Run: headless pygame with SDL's dummy video driver; simulated clock (each Clock.tick advances the game by its frame time, no real sleeping); random seed 0; keys injected as events and as key.get_pressed() state; mouse plan: one left click at the window centre at the start of phase 2, then a move to the lower-right quarter at the start of phase 3.
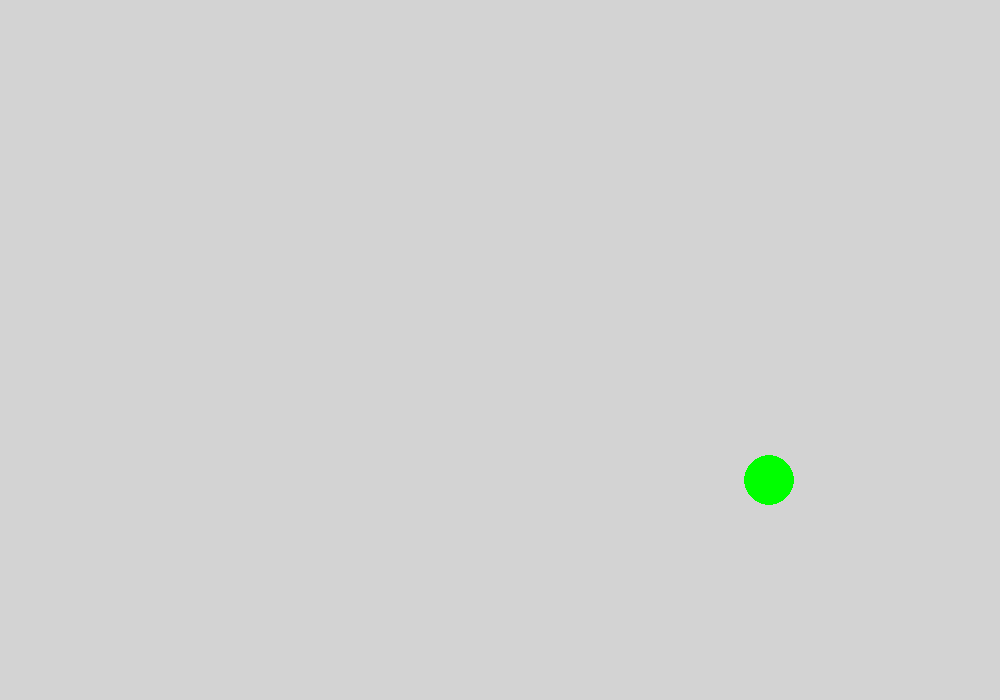
Frame 1 of 4 · flips 1–60 · no input
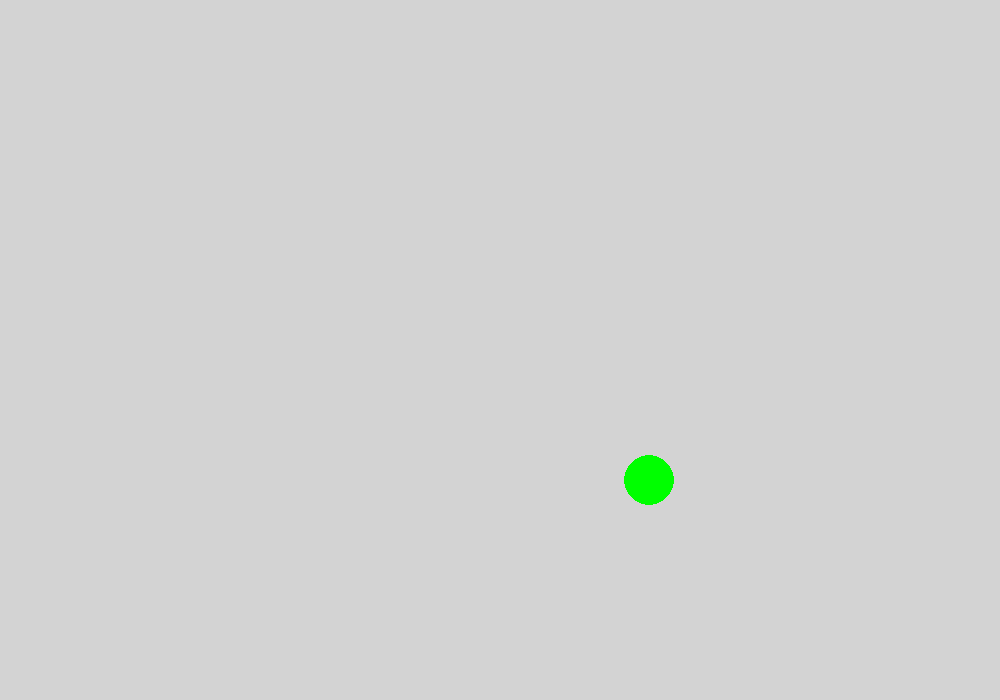
Frame 2 of 4 · flips 61–180 · clicked the window centre · tapped SPACE, RETURN · held RIGHT (→), D
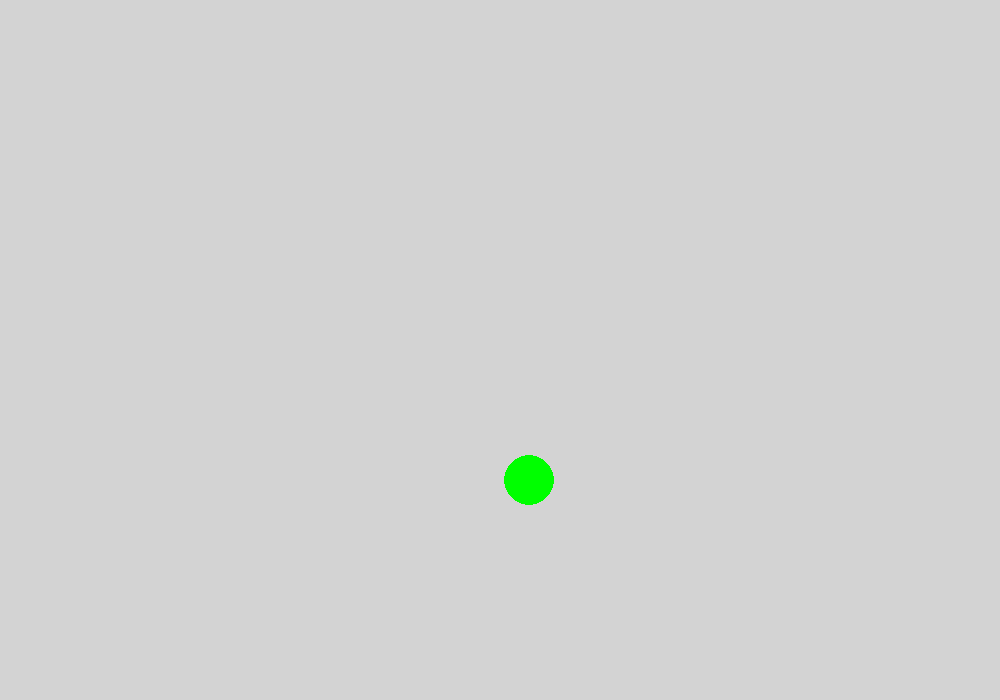
Frame 3 of 4 · flips 181–300 · moved the mouse to the lower-right quarter · held DOWN (↓), S
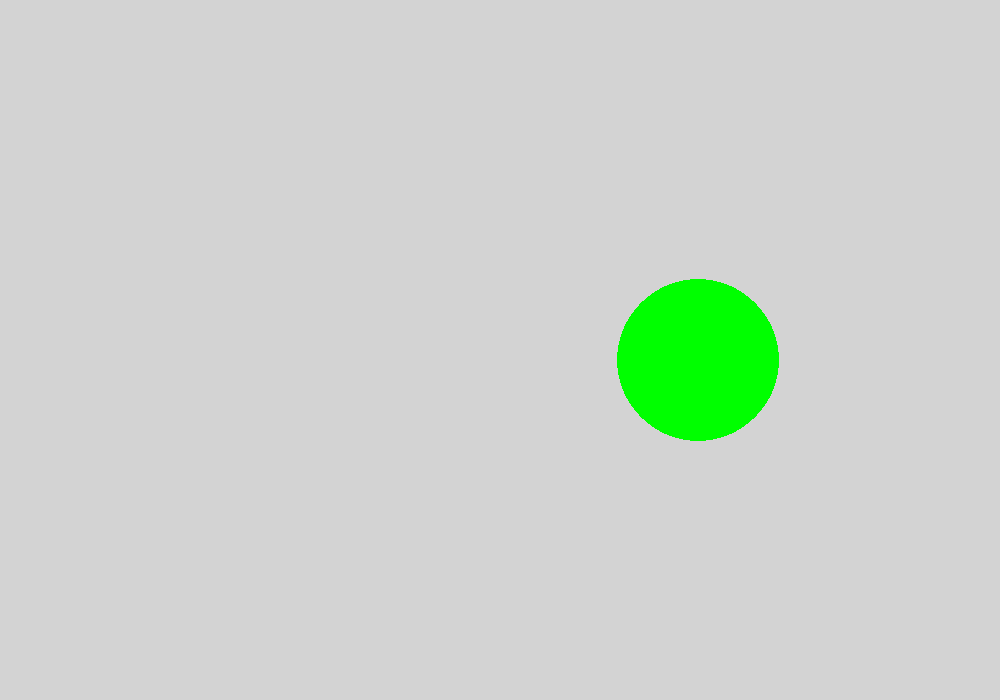
Frame 4 of 4 · flips 301–420 · held LEFT (←), A, UP (↑), W

The pygame program that drew these frames:

import pygame
from pygame.draw import *
import random

pygame.init()

FPS = 30
sc = pygame.display.set_mode((1000, 700))
sc.fill('lightgrey')

# start body programm
# colors, witch to use to paint balls
RED = (255, 0, 0)
BLUE = (0, 0, 255)
YELLOW = (255, 255, 0)
GREEN = (0, 255, 0)
MAGENTA = (255, 0, 255)
CYAN = (0, 255, 255)
BLACK = (0, 0, 0)
COLORS = [RED, BLUE, YELLOW, GREEN, MAGENTA, CYAN]

Your_score = 0
Number_all_balls = 0
wrong_clicks = 0


def new_ball():
    global x, y, radius_ball, Number_all_balls
    Number_all_balls += 1
    color = random.choice([RED, BLUE, YELLOW, GREEN, MAGENTA, CYAN])
    x, y = [random.randint(50, 950), random.randint(50, 650)]
    cordinate_ball = [x, y]
    radius_ball = random.randint(20, 100)
    speed_ball_axis_x = random.randint(-5, 5)
    if speed_ball_axis_x == 0:
        speed_ball_axis_x = 2
    speed_ball_axis_y = random.randint(-5, 5)
    if speed_ball_axis_y == 0:
        speed_ball_axis_y = 2
    circle(sc, color, [x, y], radius_ball)
    return [color, [x, y], radius_ball, speed_ball_axis_x, speed_ball_axis_y]


def move_ball(list_parametr_of_new_ball, n):
    circle(sc, list_parametr_of_new_ball[0], list_parametr_of_new_ball[1], list_parametr_of_new_ball[2])
    speed = [list_parametr_of_new_ball[3], list_parametr_of_new_ball[4]]
    if list_parametr_of_new_ball[1][0] >= 1000 - list_parametr_of_new_ball[2] or list_parametr_of_new_ball[1][0] <= list_parametr_of_new_ball[2]:
        list_parametr_of_new_ball[3] = -list_parametr_of_new_ball[3]
    list_parametr_of_new_ball[1][0] += list_parametr_of_new_ball[3]



def click(event, list_parametr_of_new_ball):
    global Your_score, wrong_clicks
    distance = ((list_parametr_of_new_ball[1][0] - event.pos[0]) ** 2 + (list_parametr_of_new_ball[1][1] - event.pos[1]) ** 2) ** 0.5  # distance between mouse and ball center
    if distance <= list_parametr_of_new_ball[2]:
        Your_score += 1
    else:
        wrong_clicks += 1
    print('Your_score : ', Your_score,
          'Number wrong clicks : ', wrong_clicks)


# end body programm

pygame.display.update()
clock = pygame.time.Clock()
finished = False
n = 0
while not finished:
    clock.tick(FPS)
    if n % 300 == 0:
        list_parametr_of_new_ball = new_ball()
    else:
        move_ball(list_parametr_of_new_ball, n)
    n += 1
    for event in pygame.event.get():
        if event.type == pygame.QUIT:
            finished = True
        elif event.type == pygame.MOUSEBUTTONDOWN:
            click(event, list_parametr_of_new_ball)


    pygame.display.update()
    sc.fill('lightgrey')

print('Number_all_balls : ', Number_all_balls, 'Total score : ', Your_score)
pygame.quit()
